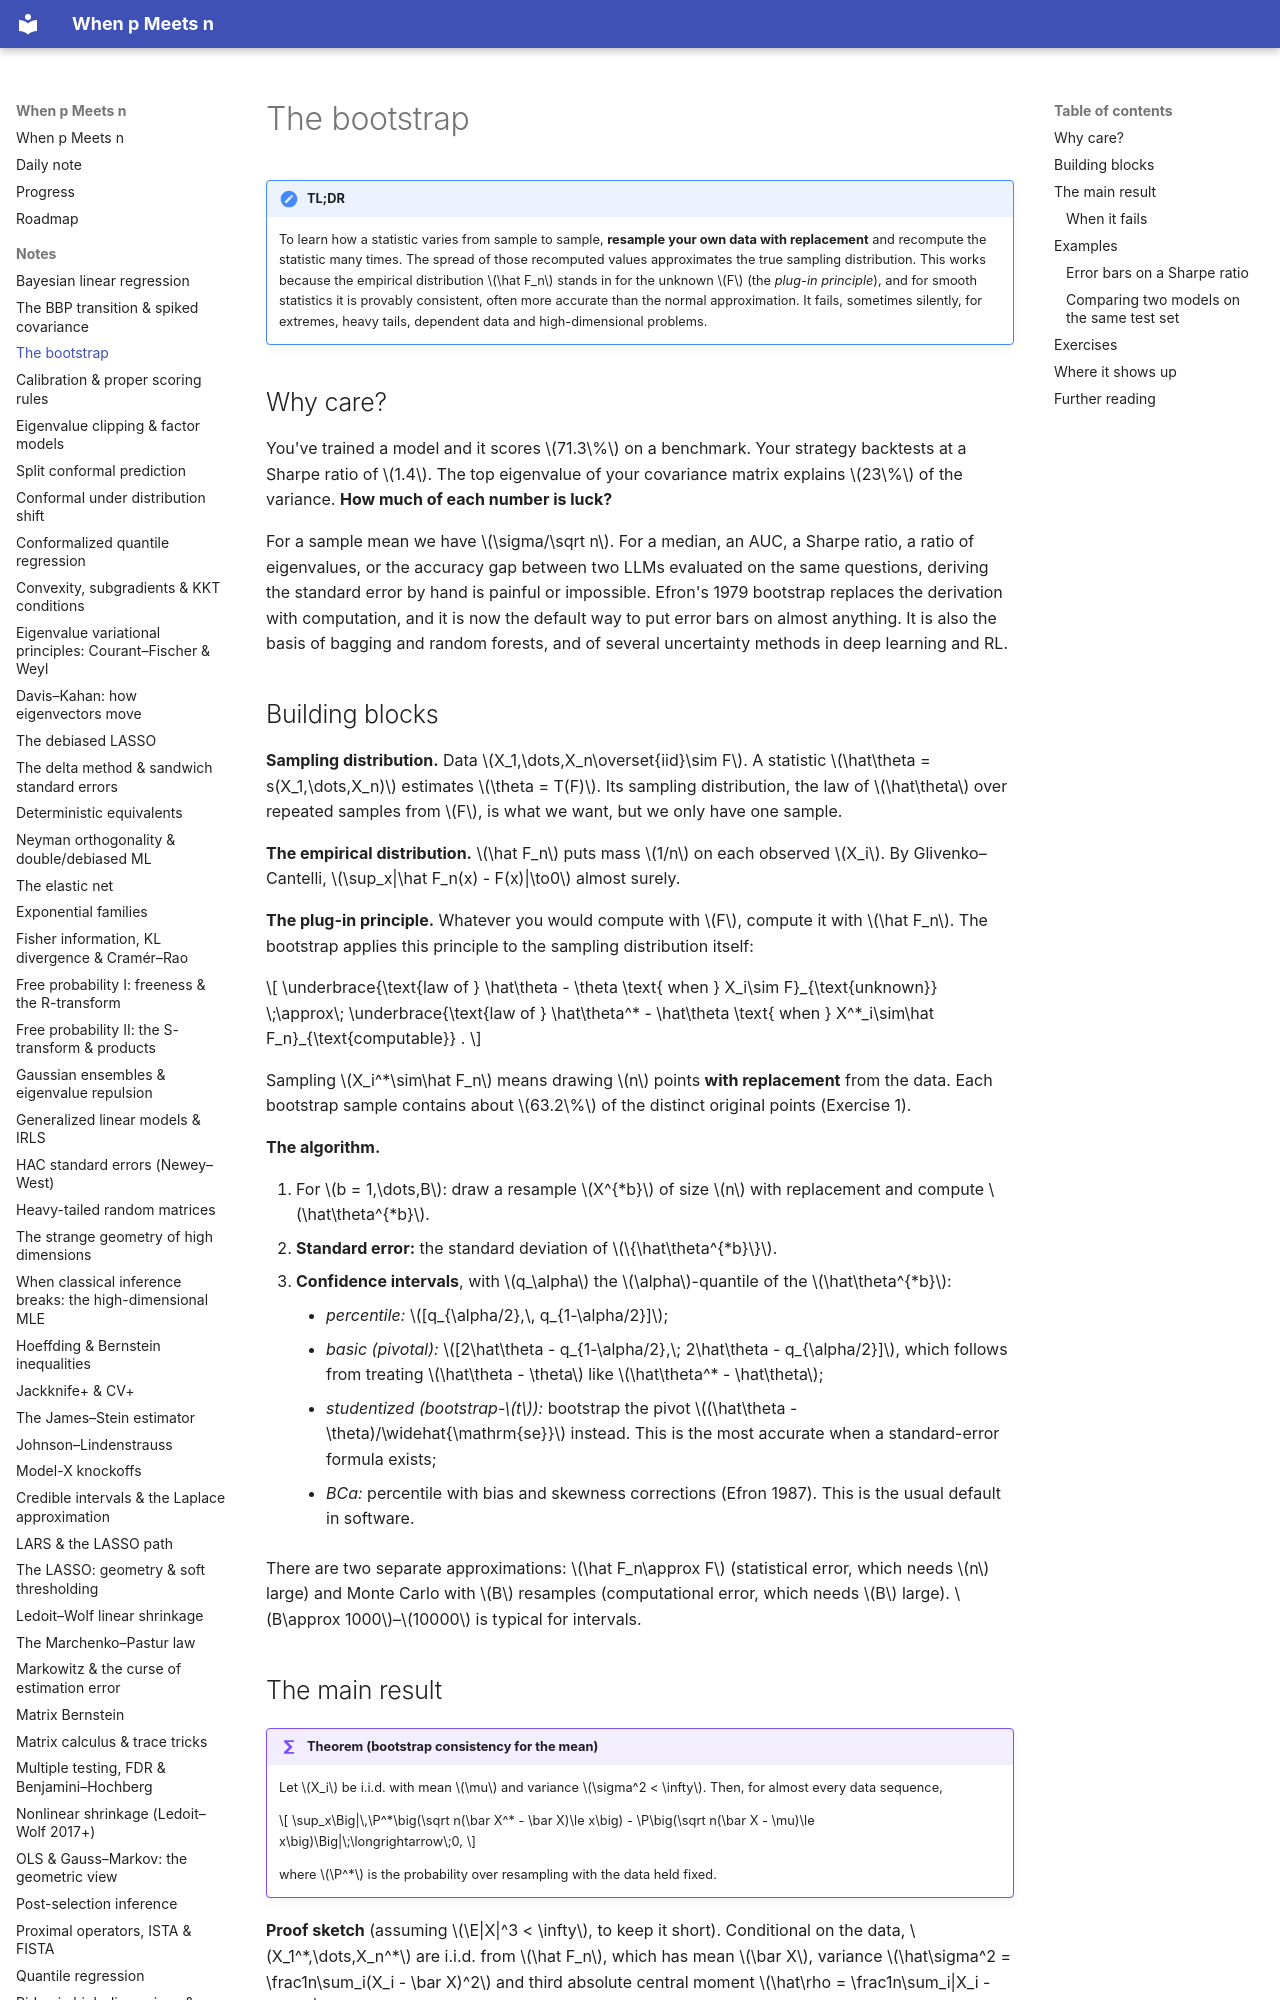

repository: BCTMM/High-Dimensional-Statistics-Notes · page: notes/bootstrap/index.html · generator: mkdocs

# The bootstrap

!!! tldr "TL;DR"
    To learn how a statistic varies from sample to sample, **resample your own data with replacement** and recompute the statistic many times.
    The spread of those recomputed values approximates the true sampling distribution. This works because the empirical distribution $\hat F_n$
    stands in for the unknown $F$ (the *plug-in principle*), and for smooth statistics it is provably consistent, often more accurate than
    the normal approximation. It fails, sometimes silently, for extremes, heavy tails, dependent data and high-dimensional problems.

## Why care?

You've trained a model and it scores $71.3\%$ on a benchmark. Your strategy backtests at a Sharpe ratio of $1.4$. The top eigenvalue of your
covariance matrix explains $23\%$ of the variance. **How much of each number is luck?**

For a sample mean we have $\sigma/\sqrt n$. For a median, an AUC, a Sharpe ratio, a ratio of eigenvalues, or the accuracy gap between two LLMs
evaluated on the same questions, deriving the standard error by hand is painful or impossible. Efron's 1979 bootstrap replaces the derivation with
computation, and it is now the default way to put error bars on almost anything. It is also the basis of bagging and random forests, and of
several uncertainty methods in deep learning and RL.

## Building blocks

**Sampling distribution.** Data $X_1,\dots,X_n\overset{iid}\sim F$. A statistic $\hat\theta = s(X_1,\dots,X_n)$ estimates $\theta = T(F)$.
Its sampling distribution, the law of $\hat\theta$ over repeated samples from $F$, is what we want, but we only have one sample.

**The empirical distribution.** $\hat F_n$ puts mass $1/n$ on each observed $X_i$. By Glivenko–Cantelli, $\sup_x|\hat F_n(x) - F(x)|\to0$ almost surely.

**The plug-in principle.** Whatever you would compute with $F$, compute it with $\hat F_n$. The bootstrap applies this principle to the
sampling distribution itself:

$$
\underbrace{\text{law of } \hat\theta - \theta \text{ when } X_i\sim F}_{\text{unknown}}
\;\approx\;
\underbrace{\text{law of } \hat\theta^* - \hat\theta \text{ when } X^*_i\sim\hat F_n}_{\text{computable}} .
$$

Sampling $X_i^*\sim\hat F_n$ means drawing $n$ points **with replacement** from the data. Each bootstrap sample contains about $63.2\%$ of
the distinct original points (Exercise 1).

**The algorithm.**

1. For $b = 1,\dots,B$: draw a resample $X^{*b}$ of size $n$ with replacement and compute $\hat\theta^{*b}$.
2. **Standard error:** the standard deviation of $\{\hat\theta^{*b}\}$.
3. **Confidence intervals**, with $q_\alpha$ the $\alpha$-quantile of the $\hat\theta^{*b}$:
    - *percentile:* $[q_{\alpha/2},\, q_{1-\alpha/2}]$;
    - *basic (pivotal):* $[2\hat\theta - q_{1-\alpha/2},\; 2\hat\theta - q_{\alpha/2}]$, which follows from treating $\hat\theta - \theta$ like $\hat\theta^* - \hat\theta$;
    - *studentized (bootstrap-$t$):* bootstrap the pivot $(\hat\theta - \theta)/\widehat{\mathrm{se}}$ instead. This is the most accurate when a standard-error formula exists;
    - *BCa:* percentile with bias and skewness corrections (Efron 1987). This is the usual default in software.

There are two separate approximations: $\hat F_n\approx F$ (statistical error, which needs $n$ large) and Monte Carlo with $B$ resamples
(computational error, which needs $B$ large). $B\approx 1000$–$10000$ is typical for intervals.
